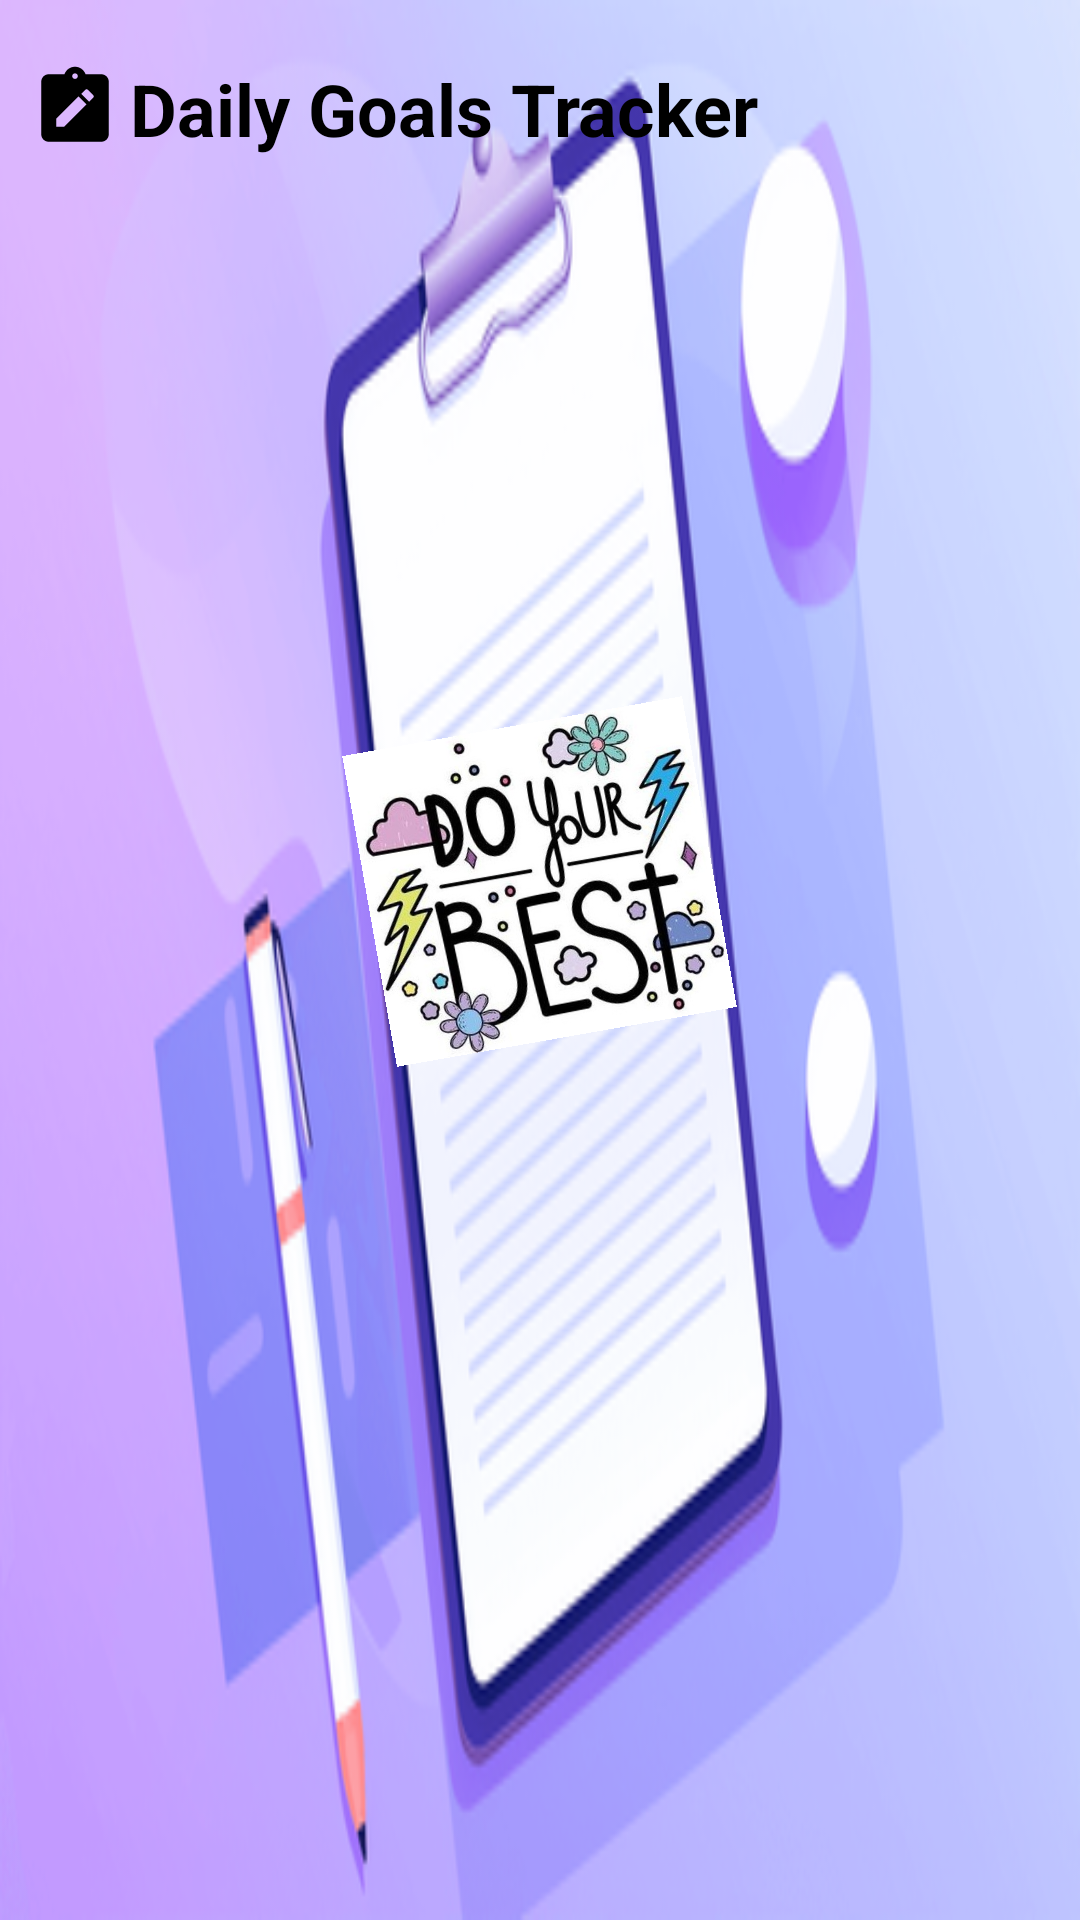

Produce the Android XML layout that renders to this screen, including the resource entries it uses.
<!-- AndroidManifest.xml: application theme Theme.DailyGoalsTracker -->
<!-- res/layout/activity_splash_screen.xml -->
<?xml version="1.0" encoding="utf-8"?>
<LinearLayout xmlns:android="http://schemas.android.com/apk/res/android"
    xmlns:app="http://schemas.android.com/apk/res-auto"
    xmlns:tools="http://schemas.android.com/tools"
    android:layout_width="match_parent"
    android:layout_height="match_parent"
    android:background="@drawable/notess"
    android:orientation="vertical"

    tools:context=".SplashScreen">

    <TextView
        android:layout_width="match_parent"
        android:layout_height="wrap_content"
        android:text="Daily Goals Tracker"
        android:textSize="24sp"
        android:textColor="@color/Black"
        android:textStyle="bold"
        android:layout_marginTop="10dp"
        android:drawableLeft="@drawable/baseline_note_alt_24"
        android:padding="10dp"
        android:drawablePadding="10px"


/>
    <ProgressBar
        android:layout_width="30dp"
        android:layout_height="24dp"
        android:indeterminateTint="@color/Black"

        />

    <ImageView
        android:layout_width="115dp"
        android:layout_height="415dp"
        android:layout_gravity="center"
        android:src="@drawable/doyourbestt"
        android:rotation="@integer/material_motion_duration_long_2"



        />


</LinearLayout>
<!-- resources referenced by this layout -->
<resources>
  <color name="Black">#FF000000</color>
  <!-- drawable baseline_note_alt_24 (drawable) -->
  <vector android:height="30dp" android:tint="#000000"
      android:viewportHeight="24" android:viewportWidth="24"
      android:width="30dp" xmlns:android="http://schemas.android.com/apk/res/android">
      <path android:fillColor="@android:color/white" android:pathData="M19,3h-4.18C14.4,1.84 13.3,1 12,1S9.6,1.84 9.18,3H5C3.9,3 3,3.9 3,5v14c0,1.1 0.9,2 2,2h14c1.1,0 2,-0.9 2,-2V5C21,3.9 20.1,3 19,3zM12,2.75c0.41,0 0.75,0.34 0.75,0.75S12.41,4.25 12,4.25s-0.75,-0.34 -0.75,-0.75S11.59,2.75 12,2.75zM9.1,17H7v-2.14l5.96,-5.96l2.12,2.12L9.1,17zM16.85,9.27l-1.06,1.06l-2.12,-2.12l1.06,-1.06c0.2,-0.2 0.51,-0.2 0.71,0l1.41,1.41C17.05,8.76 17.05,9.07 16.85,9.27z"/>
  </vector>
  <!-- drawable doyourbestt: jpg bitmap (drawable, 44965 bytes) -->
  <!-- drawable notess: png bitmap (drawable, 128626 bytes) -->
  <style name="Theme.DailyGoalsTracker" parent="Base.Theme.DailyGoalsTracker" />
  <style name="Base.Theme.DailyGoalsTracker" parent="Theme.Material3.DayNight.NoActionBar">
          
          <item name="colorPrimary">@color/Purple_500</item>
          <item name="colorSecondary">@color/levender</item>
  
      </style>
  <color name="Purple_500">#9C27B0</color>
  <color name="levender">#D586F7</color>
</resources>
